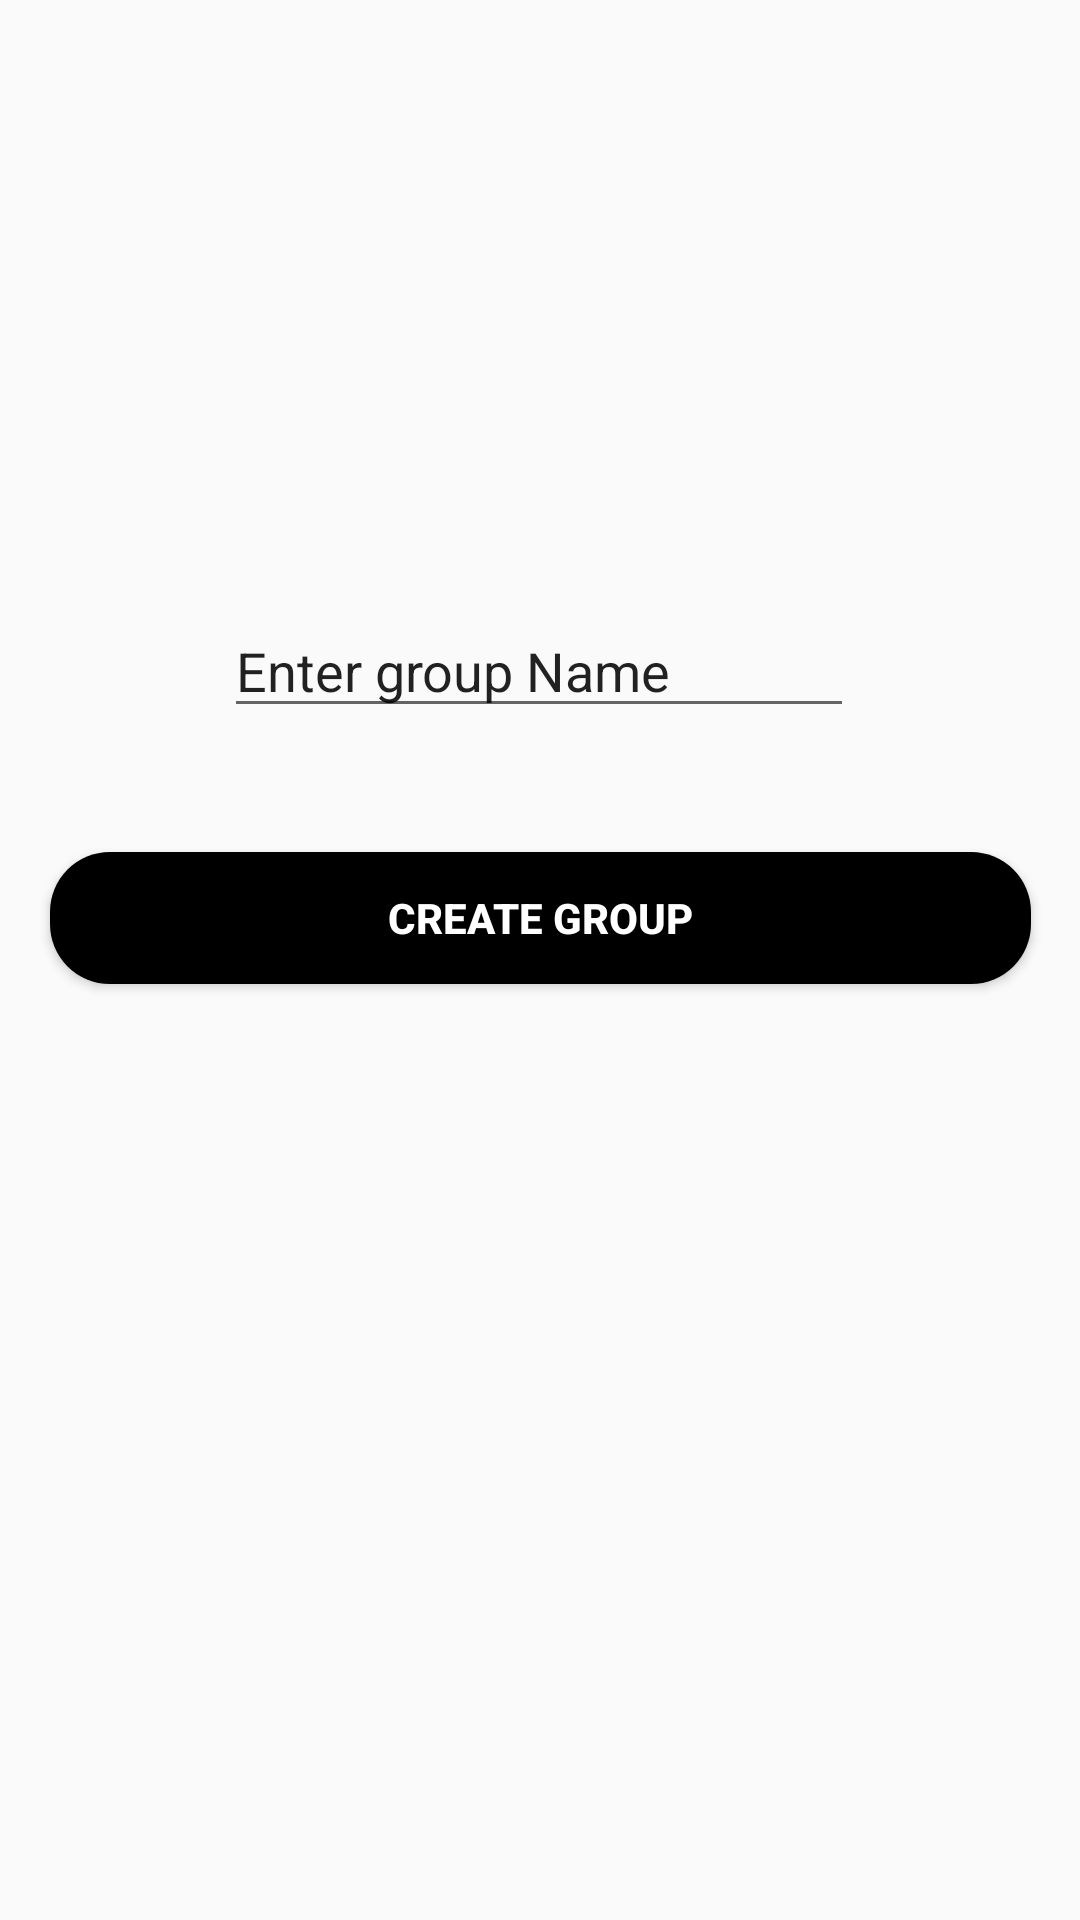

The Android layout XML behind this screen, and the referenced resources:
<!-- AndroidManifest.xml: application theme Theme.SettleUp -->
<!-- res/layout/creategroup.xml -->
<?xml version="1.0" encoding="utf-8"?>
<androidx.constraintlayout.widget.ConstraintLayout xmlns:android="http://schemas.android.com/apk/res/android"
    xmlns:app="http://schemas.android.com/apk/res-auto"
    xmlns:tools="http://schemas.android.com/tools"
    android:layout_width="match_parent"
    android:layout_height="match_parent"
    android:background="@drawable/bluegradient"
    tools:context=".MainActivity3">

    <Button
        android:id="@+id/button3"
        android:layout_width="327dp"
        android:layout_height="44dp"
        android:layout_marginBottom="312dp"
        android:background="@drawable/login_btn"
        android:text="Create group"
        android:textColor="#FFFFFF"
        android:textStyle="bold"

        app:layout_constraintBottom_toBottomOf="parent"
        app:layout_constraintEnd_toEndOf="parent"
        app:layout_constraintStart_toStartOf="parent"
        app:layout_constraintTop_toBottomOf="@+id/imageView2"
        app:layout_constraintVertical_bias="1.0" />

    <EditText
        android:id="@+id/editTextTextPersonName"
        android:layout_width="wrap_content"
        android:layout_height="wrap_content"
        android:ems="10"
        android:inputType="textPersonName"
        android:text="Enter group Name"
        app:layout_constraintBottom_toTopOf="@+id/button3"
        app:layout_constraintEnd_toEndOf="parent"
        app:layout_constraintHorizontal_bias="0.497"
        app:layout_constraintStart_toStartOf="parent"
        app:layout_constraintTop_toTopOf="parent"
        app:layout_constraintVertical_bias="0.83" />

</androidx.constraintlayout.widget.ConstraintLayout>
<!-- resources referenced by this layout -->
<resources>
  <!-- drawable login_btn (drawable) -->
  <?xml version="1.0" encoding="utf-8"?>
  <shape android:shape="rectangle" xmlns:android="http://schemas.android.com/apk/res/android">
          <solid android:color="#000000"/>
          <corners android:radius="20dp"/>
  </shape>
  <style name="Theme.SettleUp" parent="Theme.AppCompat.Light.NoActionBar">
          
          <item name="colorPrimary">@color/purple_500</item>
          <item name="colorPrimaryVariant">@color/purple_700</item>
          <item name="colorOnPrimary">@color/white</item>
          
          <item name="colorSecondary">@color/teal_200</item>
          <item name="colorSecondaryVariant">@color/teal_700</item>
          <item name="colorOnSecondary">@color/black</item>
          
          <item name="android:statusBarColor">?attr/colorPrimaryVariant</item>
          
      </style>
  <!-- not gathered from this repository: default colours our renderer supplied (Android Studio template values) -->
  <color name="purple_500">#FF6200EE</color>
  <color name="purple_700">#FF3700B3</color>
  <color name="teal_200">#FF03DAC5</color>
  <color name="teal_700">#FF018786</color>
  <color name="black">#FF000000</color>
  <color name="white">#FFFFFFFF</color>
</resources>
